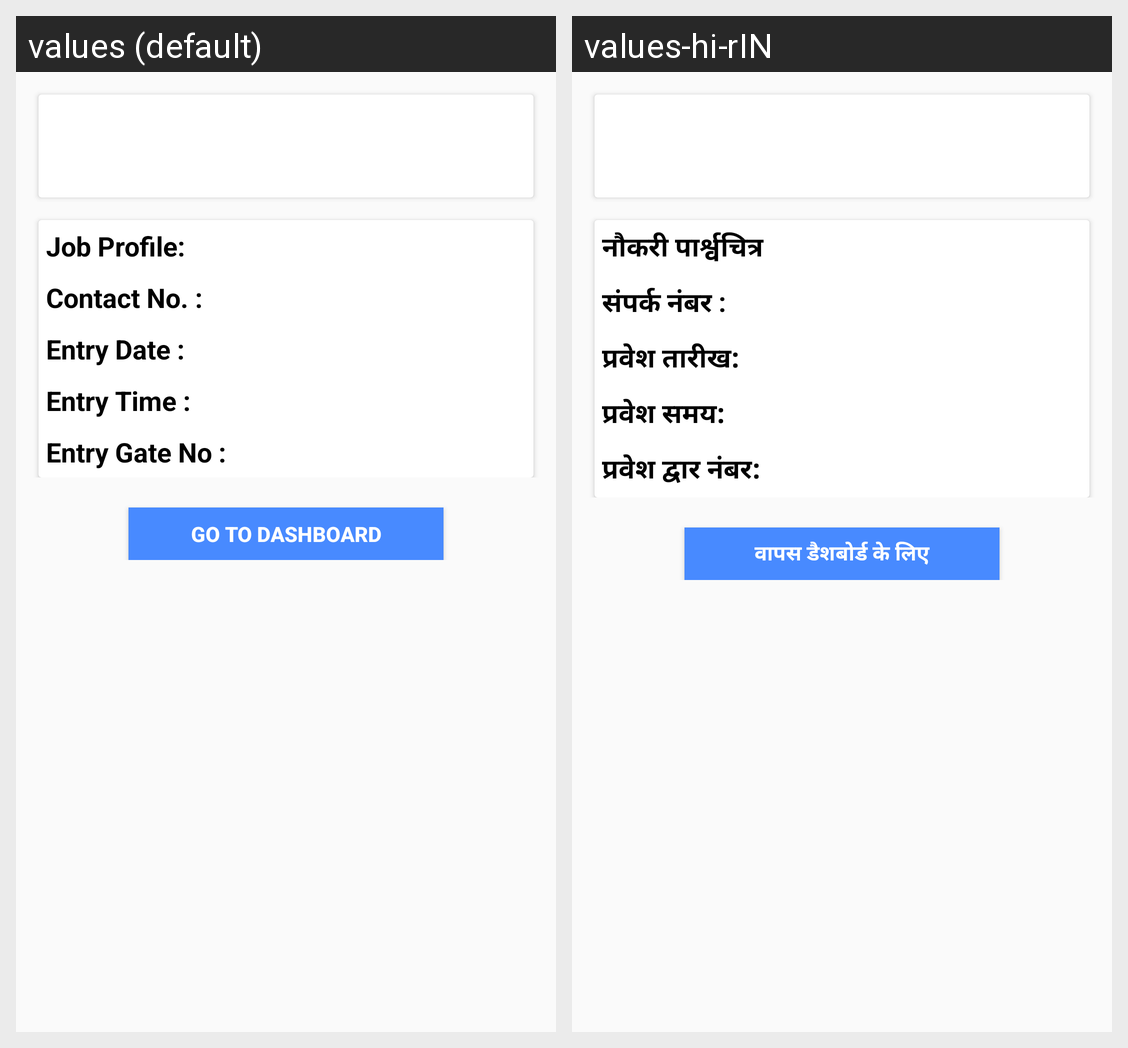

This grid shows one Android layout under two languages. Give, for every string resource on the screen, its name, the default text and each shown locale's text.
Android screen res/layout/activity_welcome_staff.xml rendered under 2 locales, left to right: values (default), values-hi-rIN. Device: Nexus 5 (rendered at 1080×1920; each locale shown at half size, 540×960, under a caption strip naming it); theme AppTheme.
Strings drawn on this screen, with the default value and each locale's value (text and hints the layout hard-codes, and strings that could not be matched under every locale, appear in the picture but are not listed):

job_profile
  values: Job Profile:
  values-hi-rIN: नौकरी पार्श्वचित्र

contact_no
  values: Contact No. :
  values-hi-rIN: संपर्क नंबर :

entry_date
  values: Entry Date :
  values-hi-rIN: प्रवेश तारीख:

entry_time
  values: Entry Time :
  values-hi-rIN: प्रवेश समय:

entry_gate
  values: Entry Gate No :
  values-hi-rIN: प्रवेश द्वार नंबर:

go_to_dashboard
  values: GO TO DASHBOARD
  values-hi-rIN: वापस डैशबोर्ड के लिए
